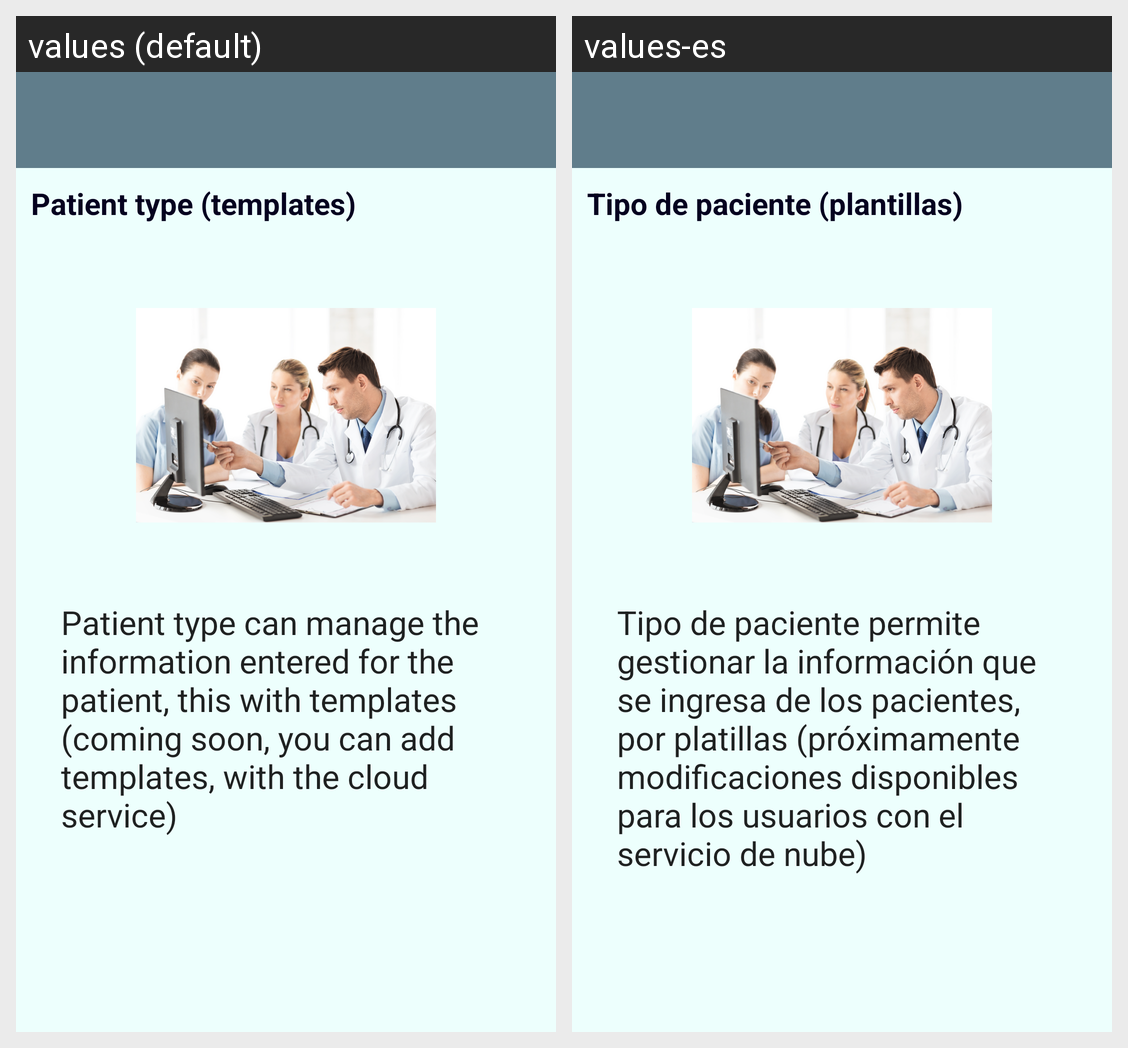

This grid shows one Android layout under two languages. Give, for every string resource on the screen, its name, the default text and each shown locale's text.
Android screen res/layout/template_info.xml rendered under 2 locales, left to right: values (default), values-es. Device: Nexus 5 (rendered at 1080×1920; each locale shown at half size, 540×960, under a caption strip naming it); theme AppTheme.
Strings drawn on this screen, with the default value and each locale's value (text and hints the layout hard-codes, and strings that could not be matched under every locale, appear in the picture but are not listed):

templateInfoTitle
  values: Patient type (templates)
  values-es: Tipo de paciente (plantillas)

templateInfo
  values: Patient type can manage the information entered for the patient, this with templates (coming soon, you can add templates, with the cloud service)
  values-es: Tipo de paciente permite gestionar la información que se ingresa de los pacientes, por platillas (próximamente modificaciones disponibles para los usuarios con el servicio de nube)
